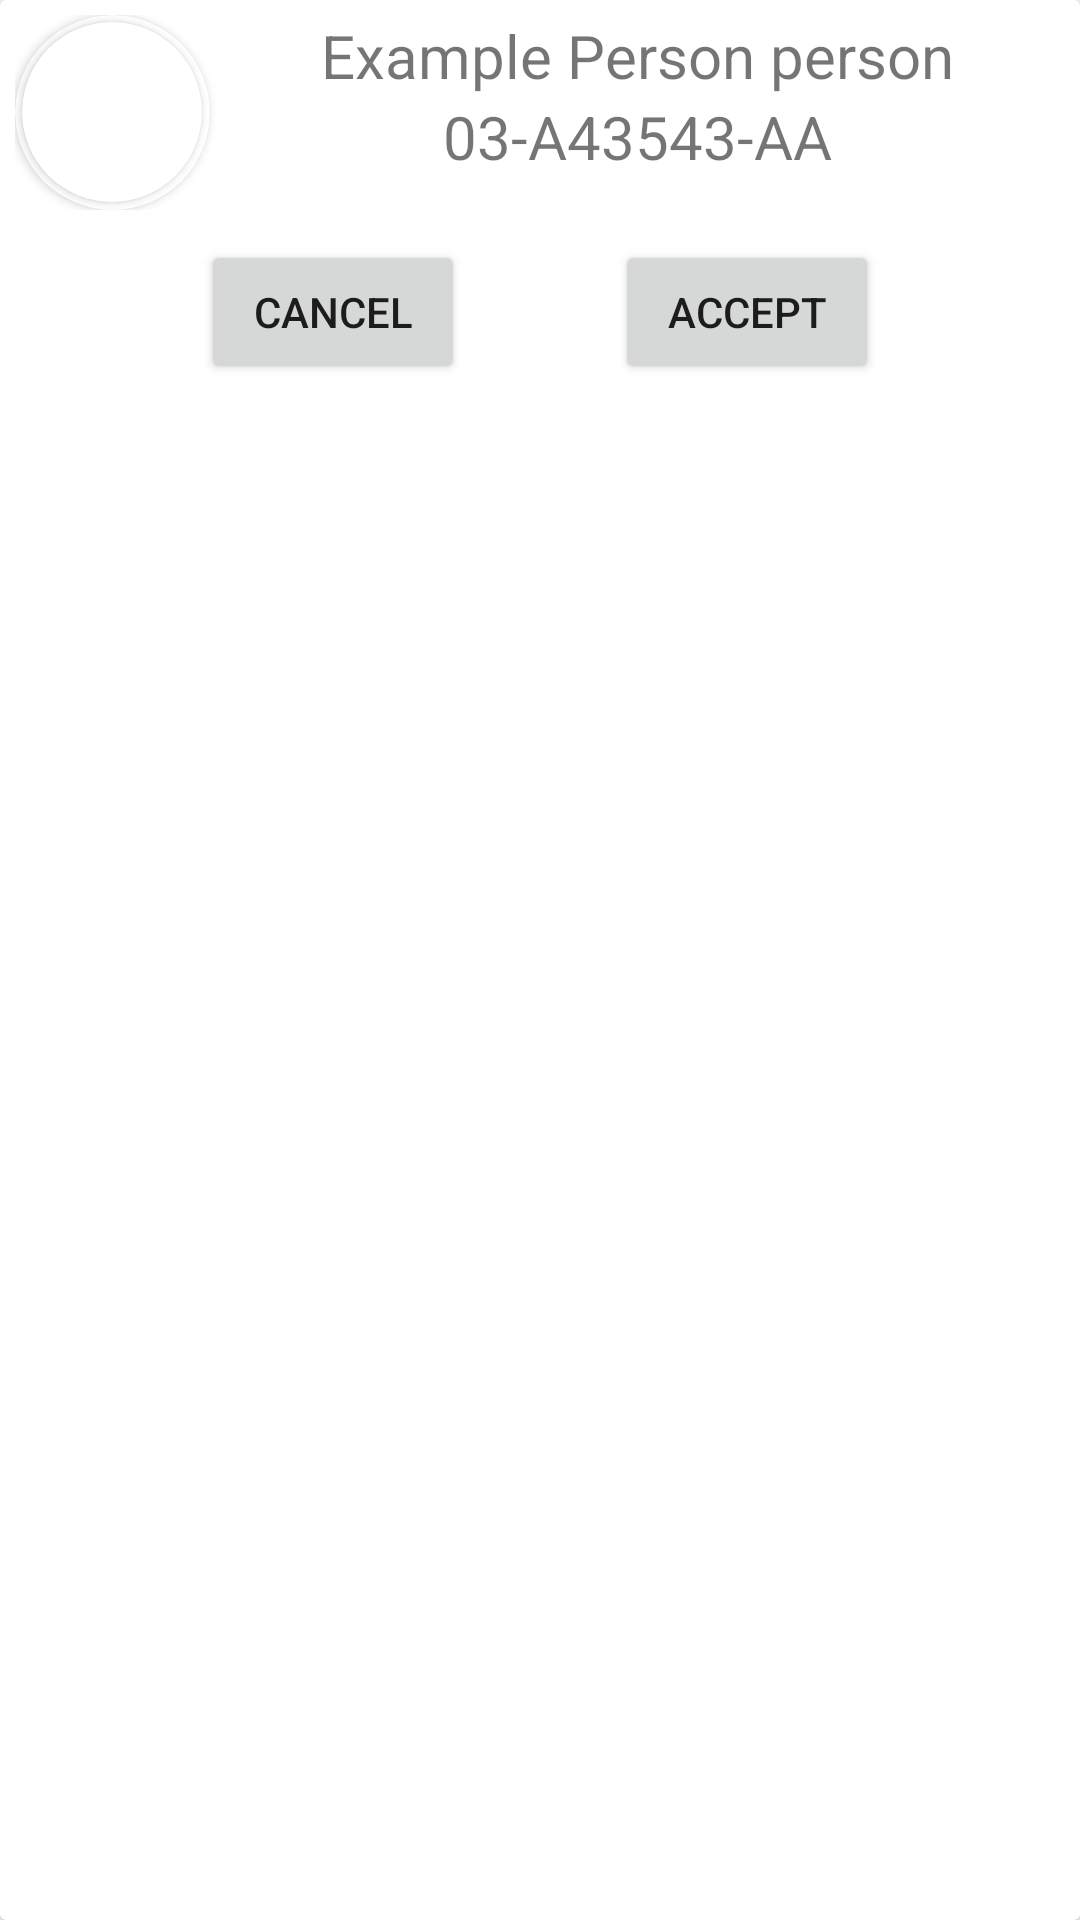

The Android layout XML behind this screen, and the referenced resources:
<!-- AndroidManifest.xml: application theme Theme.Axistrip -->
<!-- res/layout/confirm_trip.xml -->
<?xml version="1.0" encoding="utf-8"?>
<androidx.cardview.widget.CardView xmlns:android="http://schemas.android.com/apk/res/android"
    android:layout_width="match_parent"
    android:layout_height="match_parent"

    xmlns:app="http://schemas.android.com/apk/res-auto">
    <LinearLayout
        android:layout_width="match_parent"
        android:layout_height="wrap_content"
        android:padding="5dp"
        android:orientation="vertical">
        <LinearLayout
            android:layout_width="match_parent"
            android:layout_height="wrap_content"
            android:orientation="horizontal">
            <androidx.cardview.widget.CardView
                android:layout_width="65dp"
                android:layout_height="65dp"
                android:layout_gravity="center"
                app:cardBackgroundColor="@color/white"
                app:cardCornerRadius="250dp">

                <androidx.cardview.widget.CardView
                    android:layout_width="60dp"
                    android:layout_height="60dp"
                    android:layout_gravity="center"
                    app:cardCornerRadius="250dp">

                    <ImageView
                        android:id="@+id/profile_pic"
                        android:layout_width="40dp"
                        android:layout_height="40dp"
                        android:layout_gravity="center"
                        android:scaleType="centerCrop"
                        android:src="@drawable/ic_baseline_person_24" />

                </androidx.cardview.widget.CardView>

            </androidx.cardview.widget.CardView>
            <LinearLayout
                android:layout_width="0dp"
                android:layout_height="wrap_content"
                android:layout_weight="1"
                android:orientation="vertical">
                <TextView
                    android:layout_width="wrap_content"
                    android:layout_height="wrap_content"
                    android:layout_gravity="center"
                    android:textSize="20sp"
                    android:text="@string/person"/>
                <TextView
                    android:layout_width="wrap_content"
                    android:layout_height="wrap_content"
                    android:layout_gravity="center"
                    android:textSize="20sp"
                    android:text="@string/plate"/>

            </LinearLayout>
        </LinearLayout>
        <LinearLayout
            android:layout_width="wrap_content"
            android:layout_height="wrap_content"
            android:layout_gravity="center"
            android:orientation="horizontal"
            android:layout_marginTop="10dp">
            <Button
                android:layout_width="0dp"
                android:layout_height="wrap_content"
                android:layout_weight="1"
                android:layout_gravity="center"
                android:text="@string/cancel"/>
            <Button
                android:layout_width="0dp"
                android:layout_height="wrap_content"
                android:layout_marginStart="50dp"
                android:layout_weight="1"
                android:layout_gravity="center"
                android:text="@string/accept"/>
        </LinearLayout>
    </LinearLayout>
</androidx.cardview.widget.CardView>
<!-- resources referenced by this layout -->
<resources>
  <string name="accept">Accept</string>
  <string name="cancel">Cancel</string>
  <string name="person">Example Person person</string>
  <string name="plate">03-A43543-AA</string>
  <style name="Theme.Axistrip" parent="Theme.MaterialComponents.DayNight.DarkActionBar">
          
          <item name="colorPrimary">@color/purple_500</item>
          <item name="colorPrimaryVariant">@color/purple_700</item>
          <item name="colorOnPrimary">@color/white</item>
          
          <item name="colorSecondary">@color/teal_200</item>
          <item name="colorSecondaryVariant">@color/teal_700</item>
          <item name="colorOnSecondary">@color/black</item>
          
          <item name="android:statusBarColor" tools:targetApi="l">?attr/colorPrimaryVariant</item>
          
      </style>
  <!-- not gathered from this repository: default colours our renderer supplied (Android Studio template values) -->
  <color name="purple_500">#FF6200EE</color>
  <color name="purple_700">#FF3700B3</color>
  <color name="teal_200">#FF03DAC5</color>
  <color name="teal_700">#FF018786</color>
  <color name="black">#FF000000</color>
  <color name="white">#FFFFFFFF</color>
</resources>
